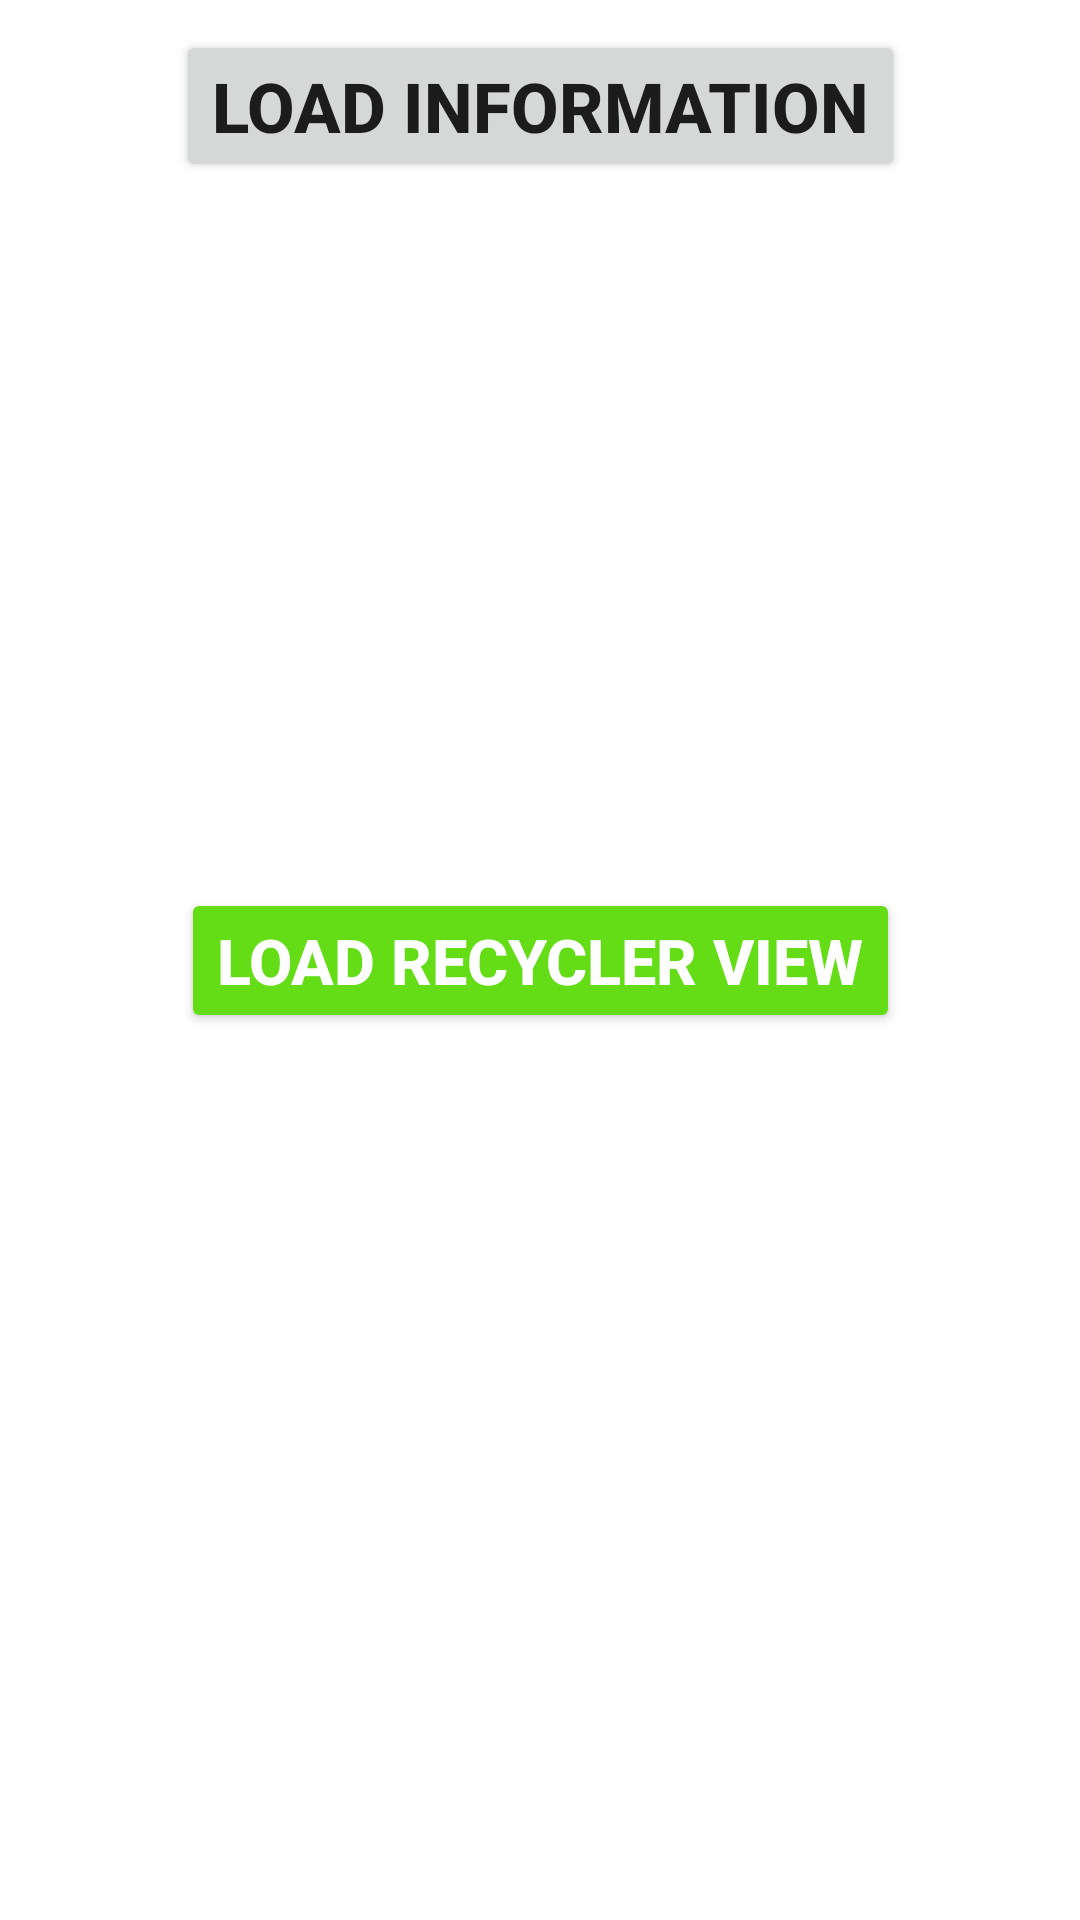

Reconstruct the res/layout file that produces this screen, plus the resources it refers to.
<!-- AndroidManifest.xml: application theme Theme.MAD_T8_Assignment_A -->
<!-- res/layout/activity_main.xml -->
<?xml version="1.0" encoding="utf-8"?>
<androidx.constraintlayout.widget.ConstraintLayout xmlns:android="http://schemas.android.com/apk/res/android"
    xmlns:app="http://schemas.android.com/apk/res-auto"
    xmlns:tools="http://schemas.android.com/tools"
    android:layout_width="match_parent"
    android:layout_height="match_parent"
    android:padding="10dp"
    tools:context=".MainActivity">

    <ProgressBar
        android:id="@+id/progressBar"
        style="?android:attr/progressBarStyle"
        android:layout_width="wrap_content"
        android:layout_height="wrap_content"
        app:layout_constraintBottom_toBottomOf="parent"
        app:layout_constraintEnd_toEndOf="parent"
        app:layout_constraintStart_toStartOf="parent"
        app:layout_constraintTop_toTopOf="parent"
        android:visibility="gone"
        />

    <Button
        android:id="@+id/buttonLoad"
        android:layout_width="wrap_content"
        android:layout_height="wrap_content"
        android:text="Load Information"
        app:layout_constraintEnd_toEndOf="parent"
        app:layout_constraintStart_toStartOf="parent"
        app:layout_constraintTop_toTopOf="parent"
        android:textStyle="bold"
        android:textSize="23sp"
        android:layout_marginBottom="20dp"
        />

    <androidx.recyclerview.widget.RecyclerView
        android:id="@+id/usersRecyclerView"
        android:layout_width="match_parent"
        android:layout_height="0dp"
        app:layout_constraintBottom_toBottomOf="parent"
        app:layout_constraintEnd_toEndOf="parent"
        app:layout_constraintStart_toStartOf="parent"


        app:layout_constraintTop_toBottomOf="@id/buttonLoad" >

    </androidx.recyclerview.widget.RecyclerView>

    <Button
        android:id="@+id/buttonEnableRecyclerView"
        android:layout_width="wrap_content"
        android:layout_height="wrap_content"
        android:text="Load Recycler View"
        app:layout_constraintBottom_toBottomOf="@+id/usersRecyclerView"
        app:layout_constraintEnd_toEndOf="parent"
        app:layout_constraintStart_toStartOf="parent"
        app:layout_constraintTop_toTopOf="parent"
        android:textSize="21sp"
        android:textStyle="bold"
        android:textColor="@color/white"
        android:backgroundTint="#64DD17"
        />

</androidx.constraintlayout.widget.ConstraintLayout>
<!-- resources referenced by this layout -->
<resources>
  <style name="Theme.MAD_T8_Assignment_A" parent="Theme.MaterialComponents.DayNight.NoActionBar">
          
          <item name="colorPrimary">@color/purple_500</item>
          <item name="colorPrimaryVariant">@color/purple_700</item>
          <item name="colorOnPrimary">@color/white</item>
          
          <item name="colorSecondary">@color/teal_200</item>
          <item name="colorSecondaryVariant">@color/teal_700</item>
          <item name="colorOnSecondary">@color/black</item>
          
          <item name="android:statusBarColor">?attr/colorPrimaryVariant</item>
          
      </style>
  <!-- not gathered from this repository: default colours our renderer supplied (Android Studio template values) -->
  <color name="purple_500">#FF6200EE</color>
  <color name="purple_700">#FF3700B3</color>
  <color name="teal_200">#FF03DAC5</color>
  <color name="teal_700">#FF018786</color>
  <color name="black">#FF000000</color>
  <color name="white">#FFFFFFFF</color>
</resources>
